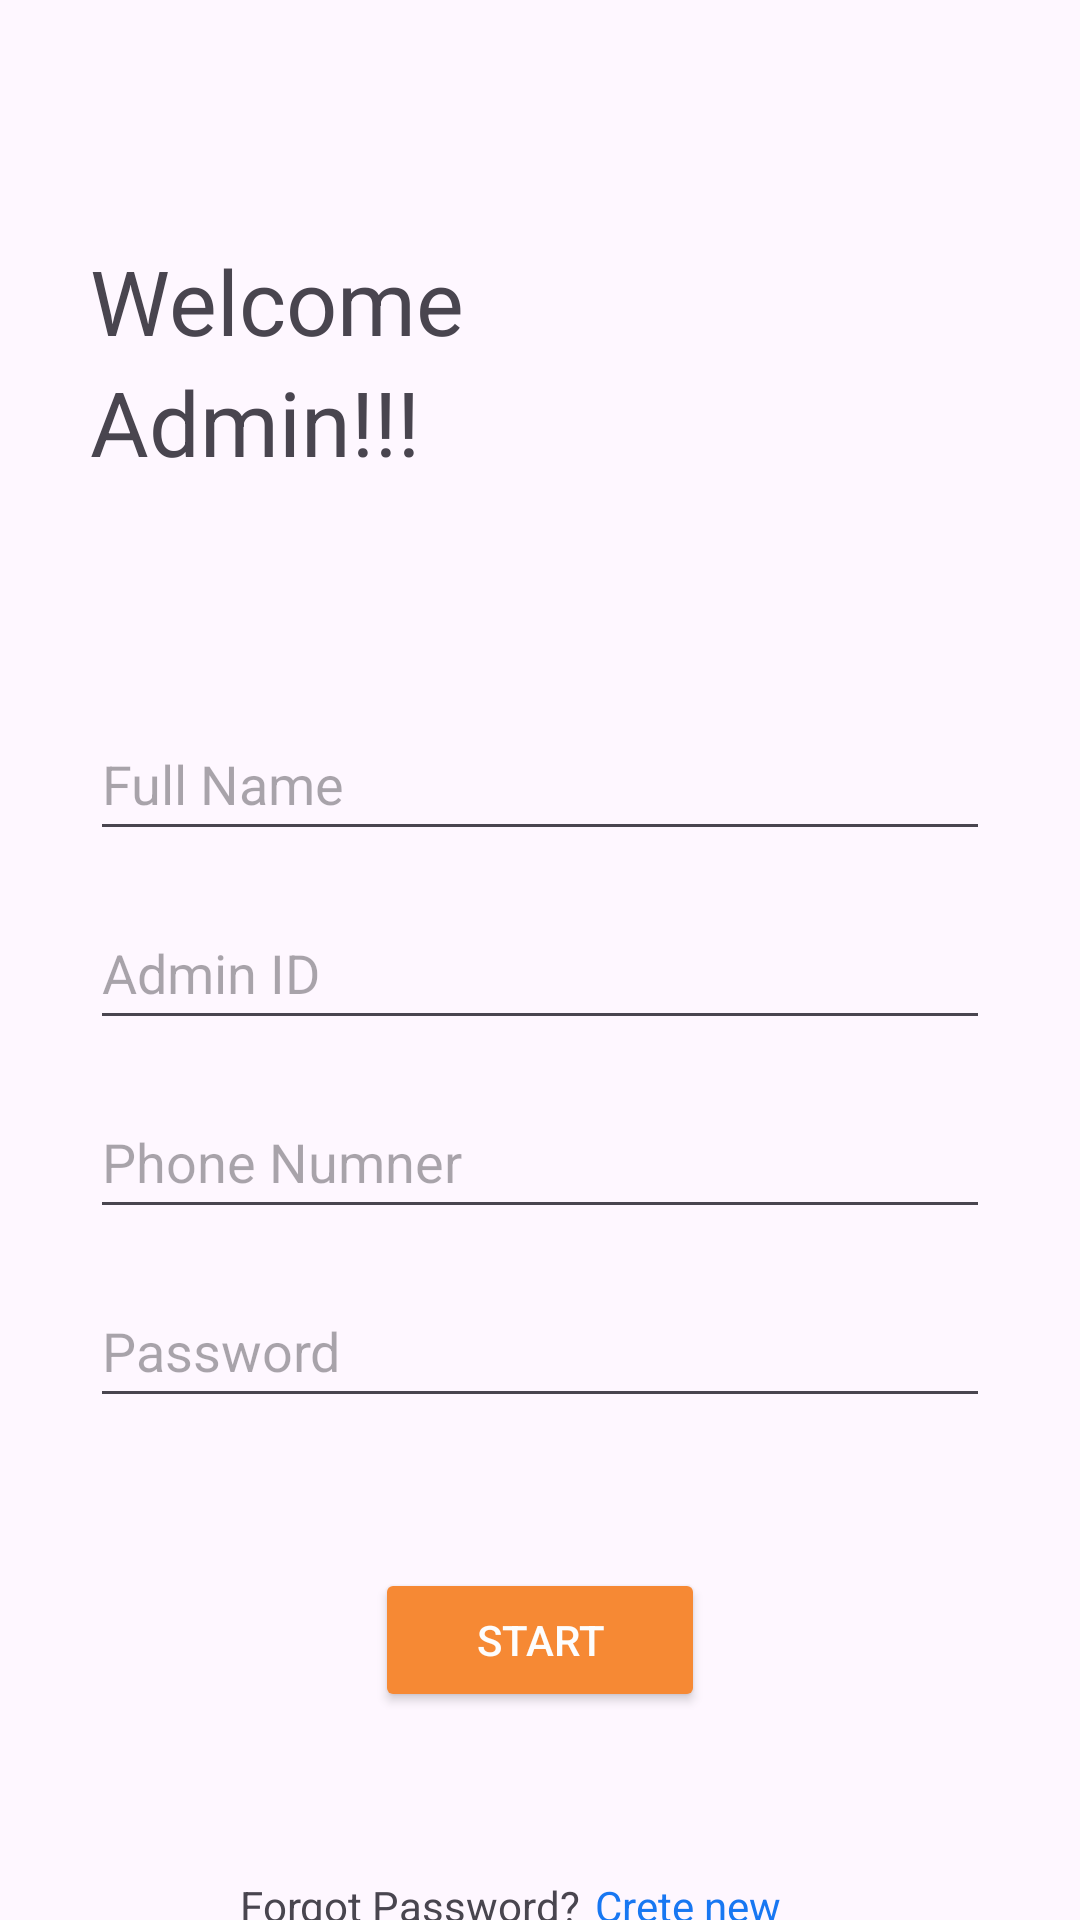

This screen was rendered from an Android layout file. Write that file and the resources it references.
<!-- AndroidManifest.xml: application theme Theme.Spotily -->
<!-- res/layout/activity_admin_log.xml -->
<?xml version="1.0" encoding="utf-8"?>
<LinearLayout xmlns:android="http://schemas.android.com/apk/res/android"
    xmlns:app="http://schemas.android.com/apk/res-auto"
    xmlns:tools="http://schemas.android.com/tools"
    android:layout_width="match_parent"
    android:layout_height="match_parent"
    android:layout_gravity="center_vertical"
    android:orientation="vertical">

        <TextView
            android:id="@+id/Welcome_ad"
            android:layout_width="match_parent"
            android:layout_height="wrap_content"
            android:layout_marginTop="80dp"
            android:text="Welcome"
            android:textAlignment="textStart"
            android:layout_marginStart="30dp"
            android:textSize="30dp" />

    <TextView
        android:id="@+id/Admin_ad"
        android:layout_width="match_parent"
        android:layout_height="wrap_content"
        android:layout_marginStart="30dp"
        android:layout_marginBottom="60dp"
        android:text="Admin!!!"
        android:textAlignment="textStart"
        android:textSize="30dp" />

    <EditText
        android:id="@+id/txtFullName_ad"
        android:layout_width="match_parent"
        android:layout_height="wrap_content"
        android:layout_marginStart="30dp"
        android:layout_marginTop="15dp"
        android:layout_marginEnd="30dp"
        android:ems="10"
        android:hint="Full Name"
        android:inputType="text"
        android:minHeight="48dp" />

    <EditText
        android:id="@+id/Id_ad"
        android:layout_width="match_parent"
        android:layout_height="wrap_content"
        android:layout_marginStart="30dp"
        android:layout_marginTop="15dp"
        android:layout_marginEnd="30dp"
        android:ems="10"
        android:hint="Admin ID"
        android:inputType="text"
        android:minHeight="48dp" />

    <EditText
        android:id="@+id/Phone_ad"
        android:layout_width="match_parent"
        android:layout_height="wrap_content"
        android:layout_marginStart="30dp"
        android:layout_marginTop="15dp"
        android:layout_marginEnd="30dp"
        android:ems="10"
        android:hint="Phone Numner"
        android:inputType="text"
        android:minHeight="48dp" />

        <EditText
            android:id="@+id/Password_ad"
            android:layout_width="match_parent"
            android:layout_height="wrap_content"
            android:layout_marginStart="30dp"
            android:layout_marginTop="15dp"
            android:layout_marginEnd="30dp"
            android:ems="10"
            android:hint="Password"
            android:inputType="text"
            android:minHeight="48dp" />


    <Button
        android:id="@+id/LogBt_ad"
        android:layout_width="match_parent"
        android:layout_height="wrap_content"
        android:layout_marginLeft="125dp"
        android:layout_marginTop="50dp"
        android:layout_marginRight="125dp"
        android:backgroundTint="#F68934"
        android:text="Start"
        android:textColor="#FDFDFD" />

    <LinearLayout
        android:layout_width="match_parent"
        android:layout_height="wrap_content"
        android:layout_marginTop="30dp"
        android:orientation="horizontal">

        <TextView
            android:id="@+id/forgot_ad"
            android:layout_width="wrap_content"
            android:layout_height="wrap_content"
            android:layout_marginStart="80dp"
            android:layout_marginTop="25dp"
            android:text="Forgot Password?" />

        <TextView
            android:id="@+id/CreateNew_ad"
            android:layout_width="wrap_content"
            android:layout_height="wrap_content"
            android:layout_marginStart="5dp"
            android:layout_marginTop="25dp"
            android:layout_marginEnd="75dp"
            android:text="Crete new password"
            android:textColor="#1877F2" />
    </LinearLayout>

</LinearLayout>
<!-- resources referenced by this layout -->
<resources>
  <style name="Theme.Spotily" parent="Base.Theme.Spotily" />
  <style name="Base.Theme.Spotily" parent="Theme.Material3.DayNight.NoActionBar">
          
          
      </style>
</resources>
